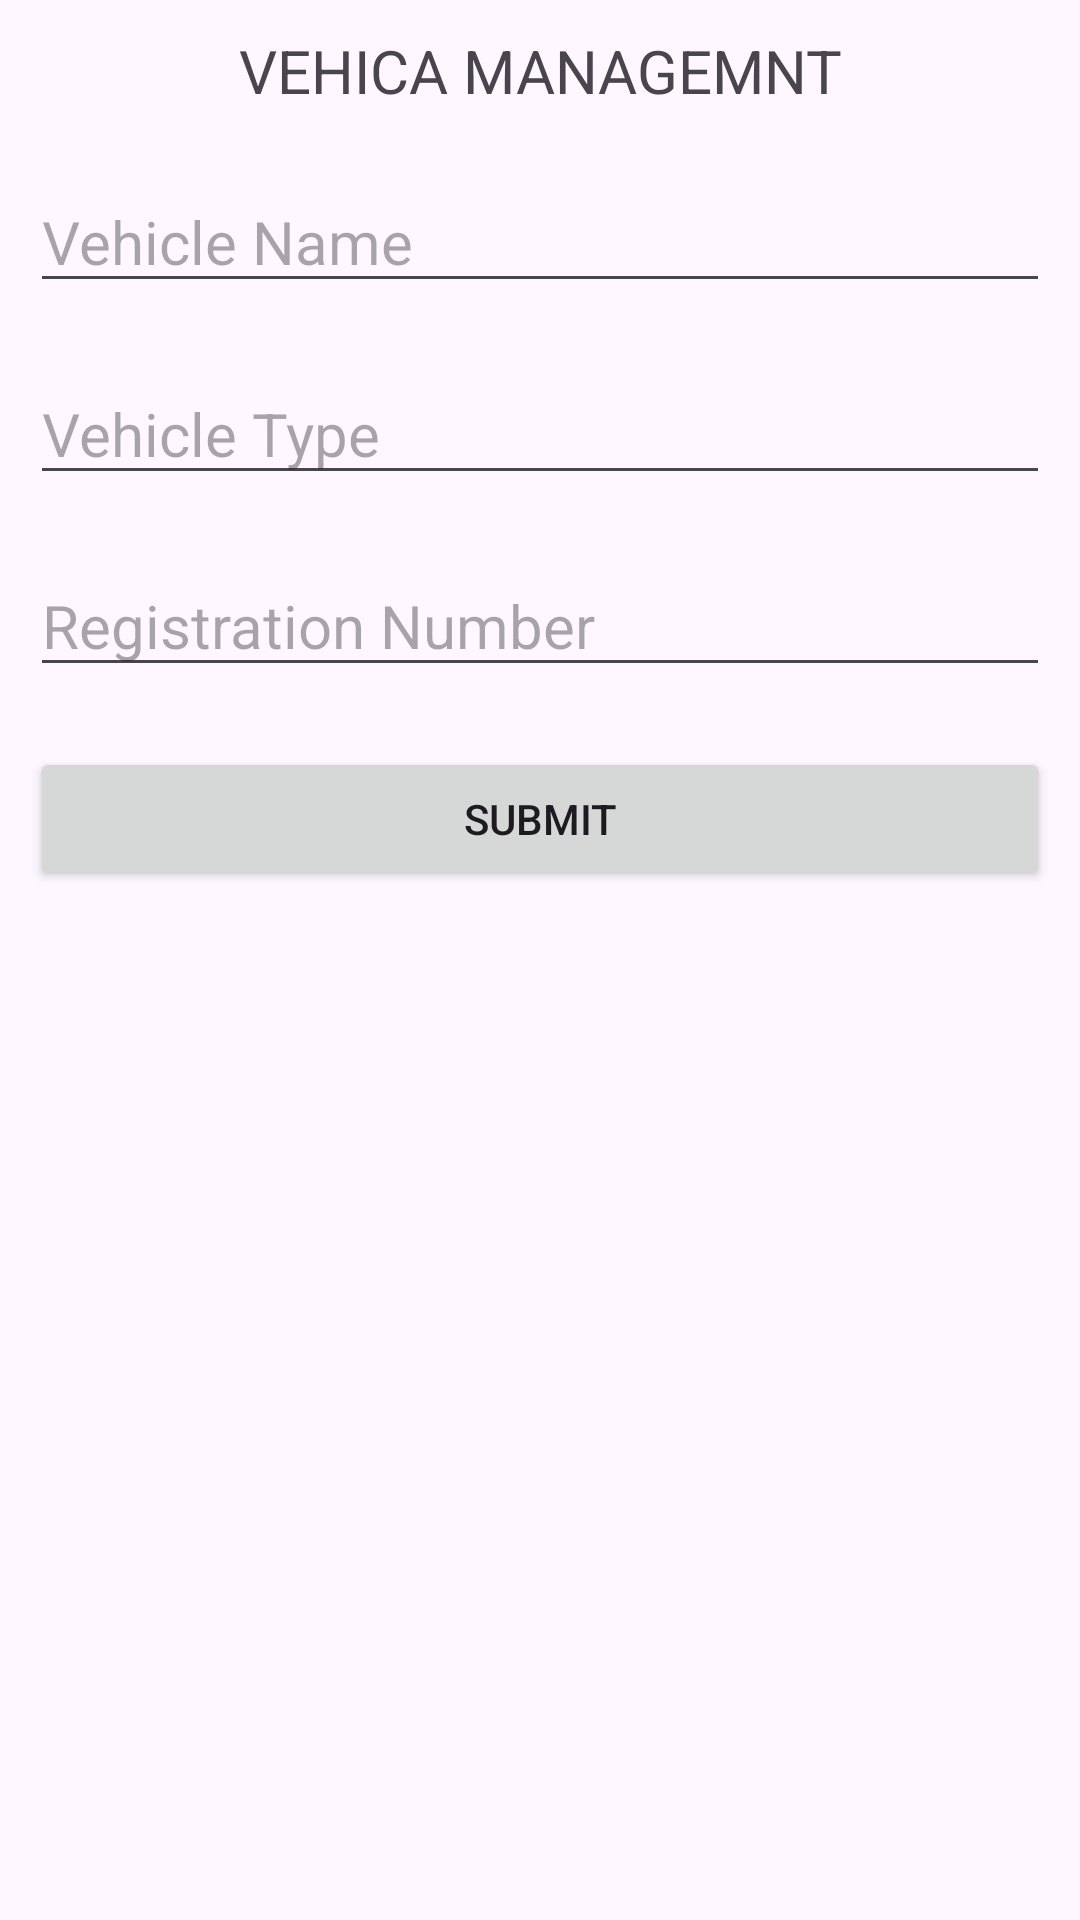

Layout XML and referenced resources for this Android screen:
<!-- AndroidManifest.xml: application theme Theme.MounachPvtTask1 -->
<!-- res/layout/activity_vehical_mgt.xml -->
<LinearLayout xmlns:android="http://schemas.android.com/apk/res/android"
    android:layout_width="match_parent"
    android:layout_height="match_parent"
    android:orientation="vertical">

    <TextView
        android:layout_width="match_parent"
        android:layout_height="wrap_content"
        android:text="VEHICA MANAGEMNT"
        android:textSize="20dp"
        android:layout_margin="10dp"
        android:layout_gravity="center"
        android:gravity="center" />
    <EditText
        android:id="@+id/vehicalName"
        android:layout_width="match_parent"
        android:layout_height="wrap_content"
        android:hint="Vehicle Name"
        android:textSize="20sp"
        android:layout_margin="10dp"/>

    <EditText
        android:id="@+id/vehicleType"
        android:layout_width="match_parent"
        android:layout_height="wrap_content"
        android:hint="Vehicle Type"
        android:textSize="20sp"
        android:layout_margin="10dp"/>

    <EditText
        android:id="@+id/regnum"
        android:layout_width="match_parent"
        android:layout_height="wrap_content"
        android:hint="Registration Number"
        android:textSize="20sp"
        android:layout_margin="10dp"/>

    <Button
        android:id="@+id/submit"
        android:layout_width="match_parent"
        android:layout_height="wrap_content"
        android:text="SUBMIT"
        android:layout_margin="10dp"
        />

    <androidx.recyclerview.widget.RecyclerView
        android:id="@+id/recyclerView"
        android:layout_width="match_parent"
        android:layout_height="wrap_content"
        android:layout_alignParentTop="true"
        android:layout_marginTop="20dp" />


</LinearLayout>
<!-- resources referenced by this layout -->
<resources>
  <style name="Theme.MounachPvtTask1" parent="Base.Theme.MounachPvtTask1" />
  <style name="Base.Theme.MounachPvtTask1" parent="Theme.Material3.DayNight.NoActionBar">
          
          
      </style>
</resources>
